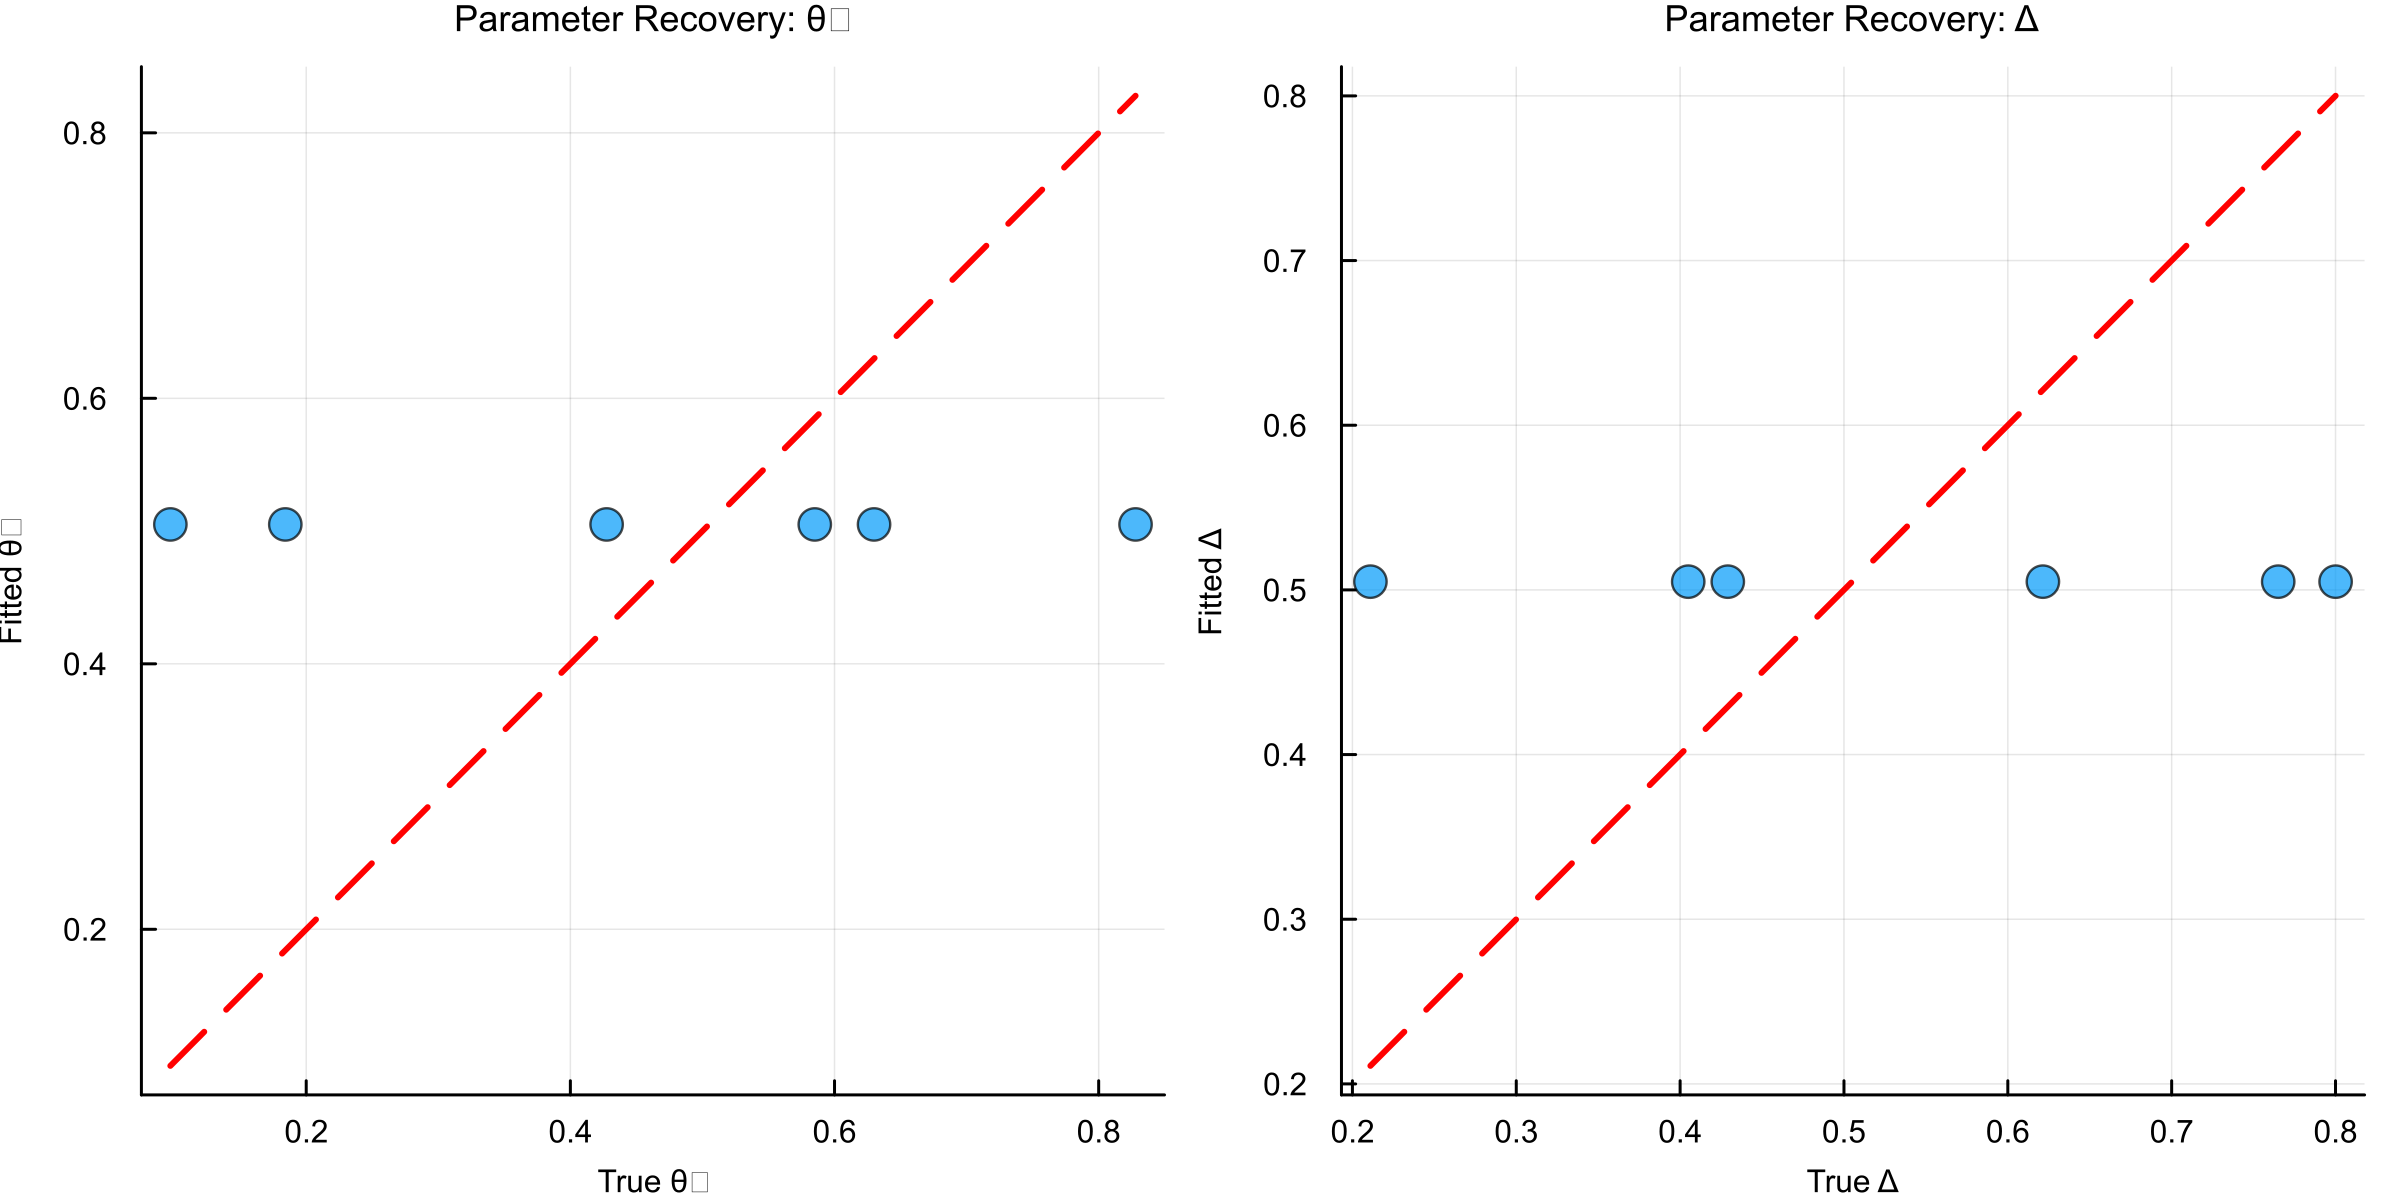

Values plotted in this chart, from the file beside it:
run, true_θ1, true_Δ, fitted_θ1, fitted_Δ, neg_log_likelihood, n_trials_generated, n_trials_fitted
1, 0.8279, 0.8001, 0.505, 0.505, 1.0e6, 100, 100
2, 0.09714, 0.765, 0.505, 0.505, 1.0e6, 100, 100
3, 0.6299, 0.4291, 0.505, 0.505, 1.0e6, 100, 100
4, 0.1842, 0.4049, 0.505, 0.505, 1.0e6, 100, 100
5, 0.5851, 0.211, 0.505, 0.505, 1.0e6, 100, 100
6, 0.4275, 0.6214, 0.505, 0.505, 1.0e6, 100, 100
